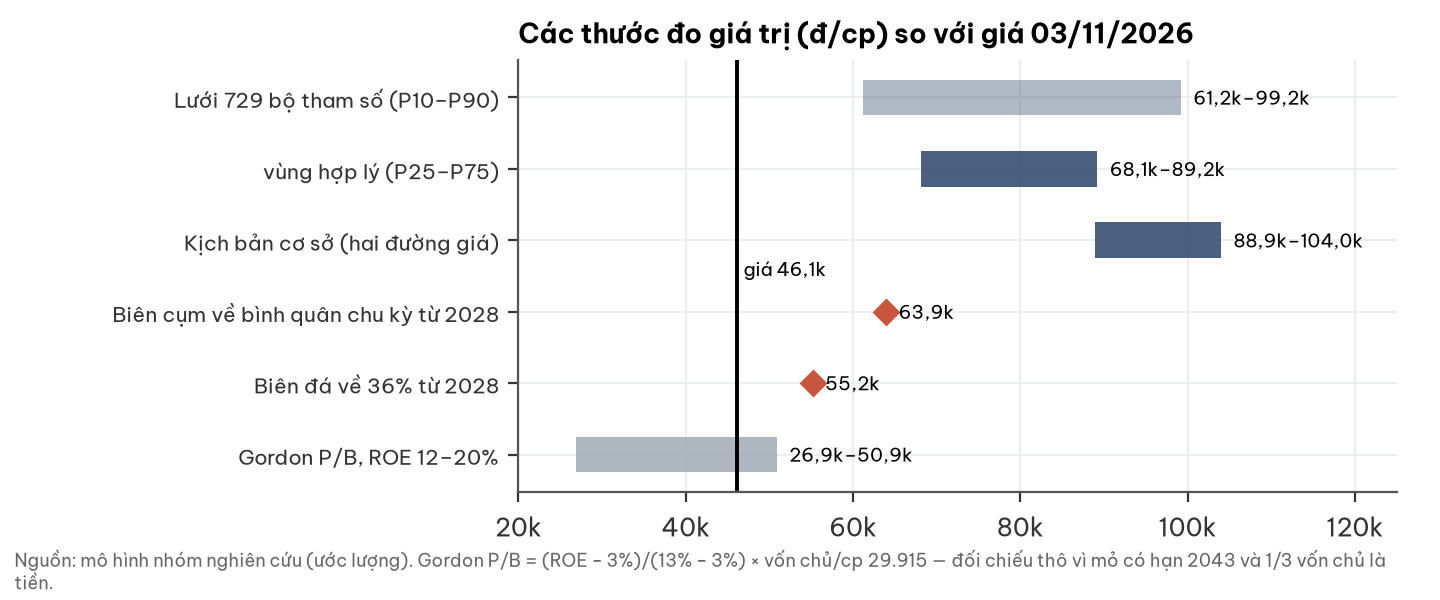

The data file committed next to this chart (first rows):
thuoc_do, thap, cao
Lưới 729 bộ tham số (P10–P90), 61195, 99160
vùng hợp lý (P25–P75), 68069, 89171
Kịch bản cơ sở (hai đường giá), 88891, 103975
Biên cụm về bình quân chu kỳ từ 2028, 63930, 63930
Biên đá về 36% từ 2028, 55176, 55176
Gordon P/B, ROE 12–20%, 26923, 50856
